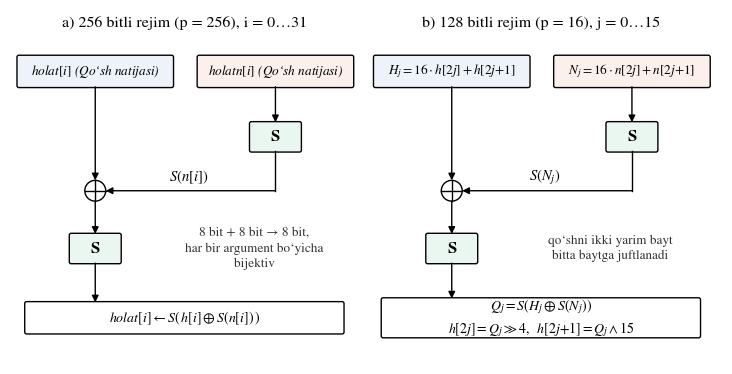
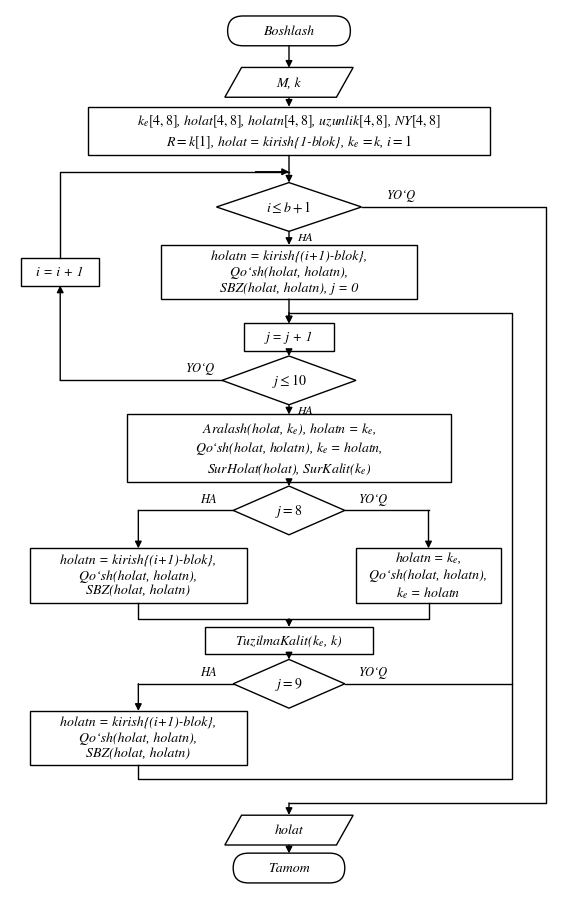
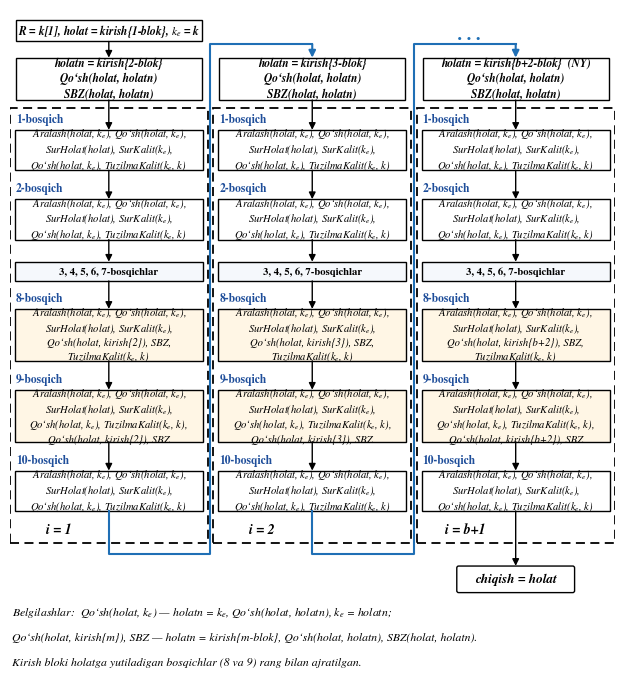

These figures' Python source, in order:
import matplotlib; matplotlib.use('Agg')
import matplotlib.pyplot as plt
from matplotlib.patches import FancyBboxPatch, Polygon, Rectangle, Circle
plt.rcParams.update({'font.family':'STIXGeneral','mathtext.fontset':'stix'})
KE=r'$k_e$'
def box(ax,x,y,w,h,txt,fs=10,style='round,pad=0.02,rounding_size=0.05',fc='white',ls='-',bold=False,it=True,lw=1.0):
    ax.add_patch(FancyBboxPatch((x-w/2,y-h/2),w,h,boxstyle=style,fc=fc,ec='black',lw=lw,ls=ls))
    if txt: ax.text(x,y,txt,ha='center',va='center',fontsize=fs,style='italic' if it else 'normal',weight='bold' if bold else 'normal',linespacing=1.3)
def diamond(ax,x,y,w,h,txt,fs=10):
    ax.add_patch(Polygon([(x-w/2,y),(x,y+h/2),(x+w/2,y),(x,y-h/2)],fc='white',ec='black',lw=1))
    ax.text(x,y,txt,ha='center',va='center',fontsize=fs,style='italic')
def para(ax,x,y,w,h,txt,fs=10):
    s=0.15; ax.add_patch(Polygon([(x-w/2+s,y+h/2),(x+w/2+s,y+h/2),(x+w/2-s,y-h/2),(x-w/2-s,y-h/2)],fc='white',ec='black',lw=1))
    ax.text(x,y,txt,ha='center',va='center',fontsize=fs,style='italic')
def term(ax,x,y,w,h,txt,fs=10):
    ax.add_patch(FancyBboxPatch((x-w/2,y-h/2),w,h,boxstyle=f'round,pad=0,rounding_size={h/2}',fc='white',ec='black',lw=1))
    ax.text(x,y,txt,ha='center',va='center',fontsize=fs,style='italic')
def line(ax,pts,arrow=True,lw=1.0,color='black'):
    xs,ys=zip(*pts); ax.plot(xs[:-1]+(xs[-1],),ys,color=color,lw=lw) if not arrow else None
    if arrow:
        ax.plot(xs[:-1],ys[:-1],color=color,lw=lw) if len(pts)>2 else None
        ax.annotate('',xy=pts[-1],xytext=pts[-2],arrowprops=dict(arrowstyle='-|>',color=color,lw=lw,mutation_scale=10,shrinkA=0,shrinkB=0))
def lab(ax,x,y,t,fs=9,ha='center'): ax.text(x,y,t,ha=ha,va='center',fontsize=fs,style='italic')

# ---------- 1) SBZ sxemasi ----------
fig,ax=plt.subplots(figsize=(9.2,4.6)); ax.set_xlim(0,18.4); ax.set_ylim(0,9.2); ax.axis('off')
def sbz_panel(x0,title,ltxt,rtxt,out,note,lx,s_lbl):
    ax.text(x0+4.4,8.75,title,ha='center',fontsize=11.5)
    box(ax,x0+2.1,7.6,4.0,0.8,ltxt,fs=9.5,fc='#EEF3FA'); box(ax,x0+6.75,7.6,4.0,0.8,rtxt,fs=9.5,fc='#FCF0EC')
    box(ax,x0+6.75,5.9,1.3,0.75,'S',fs=12,it=False,bold=True,fc='#EAF6F0')
    line(ax,[(x0+6.75,7.2),(x0+6.75,6.28)])
    cx=x0+2.1
    ax.add_patch(Circle((cx,4.5),0.27,fc='white',ec='black',lw=1)); ax.plot([cx-0.27,cx+0.27],[4.5,4.5],'k',lw=1); ax.plot([cx,cx],[4.23,4.77],'k',lw=1)
    line(ax,[(cx,7.2),(cx,4.77)]); line(ax,[(x0+6.75,5.52),(x0+6.75,4.5),(cx+0.27,4.5)])
    lab(ax,x0+4.5,4.85,s_lbl,fs=10.5)
    box(ax,cx,3.0,1.3,0.75,'S',fs=12,it=False,bold=True,fc='#EAF6F0'); line(ax,[(cx,4.23),(cx,3.38)])
    box(ax,x0+4.4,1.2,8.2,1.0 if '\n' in out else 0.8,out,fs=10); line(ax,[(cx,2.62),(cx,1.7 if '\n' in out else 1.6)])
    ax.text(x0+6.2,3.0,note,ha='center',va='center',fontsize=9.5,color='#333333',linespacing=1.3)
sbz_panel(0.1,'a) 256 bitli rejim (p = 256), i = 0…31',r'holat$[i]$ (Qo‘sh natijasi)',r'holatn$[i]$ (Qo‘sh natijasi)',r'holat$[i] \leftarrow S(\,h[i] \oplus S(n[i])\,)$','8 bit + 8 bit → 8 bit,\nhar bir argument bo‘yicha\nbijektiv',0,r'$S(n[i])$')
sbz_panel(9.3,'b) 128 bitli rejim (p = 16), j = 0…15',r'$H_j = 16\cdot h[2j] + h[2j{+}1]$',r'$N_j = 16\cdot n[2j] + n[2j{+}1]$',r'$Q_j = S(H_j \oplus S(N_j))$'+'\n'+r'$h[2j]=Q_j \gg 4,\;\; h[2j{+}1]=Q_j \wedge 15$','qo‘shni ikki yarim bayt\nbitta baytga juftlanadi',0,r'$S(N_j)$')
fig.savefig('sbz.png',dpi=220,bbox_inches='tight',pad_inches=0.05); plt.close(fig)

# ---------- 2) Blok-sxema ----------
fig,ax=plt.subplots(figsize=(7.2,11.4)); ax.set_xlim(0,10); ax.set_ylim(0,16.2); ax.axis('off')
X=5
term(ax,X,15.8,2.2,0.55,'Boshlash'); line(ax,[(X,15.52),(X,15.12)])
para(ax,X,14.85,2.0,0.55,'M, k'); line(ax,[(X,14.57),(X,14.4)])
box(ax,X,13.95,7.2,0.9,KE+r'$[4,8]$, holat$[4,8]$, holatn$[4,8]$, uzunlik$[4,8]$, NY$[4,8]$'+'\n'+r'$R=k[1]$, holat = kirish{1-blok}, '+KE+r'$\,=k$, $i=1$',fs=10,style='square,pad=0')
line(ax,[(X,13.5),(X,13.0)])
diamond(ax,X,12.55,2.6,0.9,r'$i \leq b+1$')
lab(ax,X+0.15,12.0,'HA',fs=8.5,ha='left'); lab(ax,7.0,12.78,'YO‘Q')
line(ax,[(X,12.1),(X,11.85)])
box(ax,X,11.35,4.6,1.0,'holatn = kirish{(i+1)-blok},\nQo‘sh(holat, holatn),\nSBZ(holat, holatn), j = 0',fs=10,style='square,pad=0')
line(ax,[(X,10.85),(X,10.4)])
box(ax,X,10.15,1.6,0.5,'j = j + 1',fs=10,style='square,pad=0'); line(ax,[(X,9.9),(X,9.8)])
diamond(ax,X,9.35,2.4,0.9,r'$j \leq 10$')
lab(ax,3.4,9.58,'YO‘Q'); lab(ax,X+0.15,8.8,'HA',fs=8.5,ha='left')
# i = i + 1 qaytish (chap)
line(ax,[(X-1.2,9.35),(0.9,9.35),(0.9,11.1)])
box(ax,0.9,11.35,1.4,0.5,'i = i + 1',fs=10,style='square,pad=0')
line(ax,[(0.9,11.6),(0.9,13.2),(X,13.2)],arrow=False); line(ax,[(X-0.6,13.2),(X,13.2)])
line(ax,[(X,8.9),(X,8.72)])
box(ax,X,8.1,5.8,1.25,'Aralash(holat, '+KE+'), holatn = '+KE+',\nQo‘sh(holat, holatn), '+KE+' = holatn,\nSurHolat(holat), SurKalit('+KE+')',fs=10,style='square,pad=0')
line(ax,[(X,7.47),(X,7.4)])
diamond(ax,X,6.95,2.0,0.9,r'$j = 8$')
lab(ax,3.55,7.17,'HA'); lab(ax,6.5,7.17,'YO‘Q')
line(ax,[(X-1.0,6.95),(2.3,6.95),(2.3,6.25)])
box(ax,2.3,5.75,3.9,1.0,'holatn = kirish{(i+1)-blok},\nQo‘sh(holat, holatn),\nSBZ(holat, holatn)',fs=10,style='square,pad=0')
line(ax,[(X+1.0,6.95),(7.5,6.95),(7.5,6.25)])
box(ax,7.5,5.75,2.6,1.0,'holatn = '+KE+',\nQo‘sh(holat, holatn),\n'+KE+' = holatn',fs=10,style='square,pad=0')
line(ax,[(2.3,5.25),(2.3,4.95),(7.5,4.95),(7.5,5.25)],arrow=False); line(ax,[(X,4.95),(X,4.8)])
box(ax,X,4.55,3.0,0.5,'TuzilmaKalit('+KE+', k)',fs=10,style='square,pad=0'); line(ax,[(X,4.3),(X,4.2)])
diamond(ax,X,3.75,2.0,0.9,r'$j = 9$')
lab(ax,3.55,3.97,'HA'); lab(ax,6.5,3.97,'YO‘Q')
line(ax,[(X-1.0,3.75),(2.3,3.75),(2.3,3.25)])
box(ax,2.3,2.75,3.9,1.0,'holatn = kirish{(i+1)-blok},\nQo‘sh(holat, holatn),\nSBZ(holat, holatn)',fs=10,style='square,pad=0')
# j halqasi qaytishi (o'ng)
line(ax,[(2.3,2.25),(2.3,2.0),(9.0,2.0),(9.0,10.6),(X,10.6),(X,10.4)])
line(ax,[(X+1.0,3.75),(9.0,3.75)],arrow=False)
# chiqish
line(ax,[(X+1.3,12.55),(9.6,12.55),(9.6,1.55),(X,1.55),(X,1.33)])
para(ax,X,1.05,2.0,0.55,'holat'); line(ax,[(X,0.77),(X,0.62)])
term(ax,X,0.35,2.0,0.55,'Tamom')
fig.savefig('blok.png',dpi=220,bbox_inches='tight',pad_inches=0.05); plt.close(fig)

# ---------- 3) SP tarmoq ----------
fig,ax=plt.subplots(figsize=(7.8,8.5)); ax.set_xlim(0,15.6); ax.set_ylim(4.0,21.0); ax.axis('off')
QK='Qo‘sh(holat, '+KE+')'
L1='Aralash(holat, '+KE+'), '+QK+','; L2='SurHolat(holat), SurKalit('+KE+'),'; L3=QK+', TuzilmaKalit('+KE+', k)'
cols=[(2.55,'2','i = 1'),(7.8,'3','i = 2'),(13.05,'b+2','i = b+1')]
for ci,(x,blk,il) in enumerate(cols):
    inj='Qo‘sh(holat, kirish{'+blk+'}), SBZ'
    box(ax,x,19.2,4.8,1.1,'holatn = kirish{'+blk+'-blok}'+('  (NY)' if ci==2 else '')+'\nQo‘sh(holat, holatn)\nSBZ(holat, holatn)',fs=8.3,style='square,pad=0',bold=True)
    ax.add_patch(Rectangle((x-2.55,7.15),5.1,11.3,fill=False,ls=(0,(5,3)),lw=1.3))
    rounds=[(17.35,'1-bosqich',L1+'\n'+L2+'\n'+L3,1.05,False),(15.55,'2-bosqich',L1+'\n'+L2+'\n'+L3,1.05,False),
            (14.2,None,'3, 4, 5, 6, 7-bosqichlar',0.5,False),
            (12.55,'8-bosqich',L1+'\n'+L2+'\n'+inj+',\nTuzilmaKalit('+KE+', k)',1.35,True),
            (10.45,'9-bosqich',L1+'\n'+L2+'\n'+L3+',\n'+inj,1.35,True),
            (8.5,'10-bosqich',L1+'\n'+L2+'\n'+L3,1.05,False)]
    prev=18.65
    for y,t,txt,h,hl in rounds:
        if t: ax.text(x-2.4,y+h/2+0.27,t,fontsize=8.3,color='#1F4E9A',weight='bold',ha='left',va='center')
        line(ax,[(x,prev),(x,y+h/2)])
        box(ax,x,y,4.85,h,txt,fs=7.7,style='square,pad=0',bold=(t is None),it=(t is not None),fc=('#FFF6E5' if hl else ('#F5F8FC' if t is None else 'white')))
        prev=y-h/2
    ax.text(x-1.3,7.5,il,ha='center',va='center',fontsize=10,style='italic',weight='bold')
    if ci<2:
        line(ax,[(x,prev),(x,6.85),(x+2.62,6.85),(x+2.62,20.1),(cols[ci+1][0],20.1),(cols[ci+1][0],19.75)],lw=1.5,color='#1F6FB5')
    else:
        line(ax,[(x,prev),(x,6.55)]); box(ax,x,6.2,3.0,0.65,'chiqish = holat',fs=9.5,bold=True)
ax.text(11.85,20.38,'…',fontsize=20,ha='center',va='center',color='#1F6FB5')
box(ax,2.55,20.45,4.8,0.55,'R = k[1], holat = kirish{1-blok}, '+KE+' = k',fs=8.3,style='square,pad=0',bold=True)
line(ax,[(2.55,20.17),(2.55,19.75)])
ax.text(0.05,5.25,'Belgilashlar:  '+QK+' — holatn = '+KE+', Qo‘sh(holat, holatn), '+KE+' = holatn;',fontsize=8.5,style='italic',ha='left')
ax.text(0.05,4.6,'Qo‘sh(holat, kirish{m}), SBZ — holatn = kirish{m-blok}, Qo‘sh(holat, holatn), SBZ(holat, holatn).',fontsize=8.5,style='italic',ha='left')
ax.text(0.05,3.95,'Kirish bloki holatga yutiladigan bosqichlar (8 va 9) rang bilan ajratilgan.',fontsize=8.5,style='italic',ha='left')
fig.savefig('sp.png',dpi=220,bbox_inches='tight',pad_inches=0.05); plt.close(fig)
